Photos from the image-classification dataset "dataset" in the GitHub repository daai25/RestarauntRecommenderFoodClassifier. Its 2 classes are: food, non food.

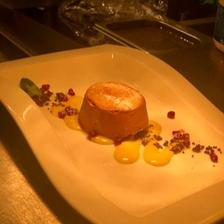
Label: food

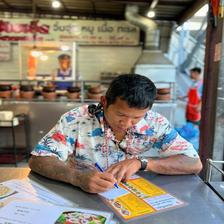
Label: non food

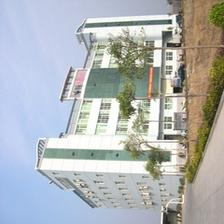
Label: non food

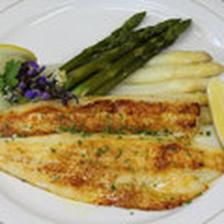
Label: food

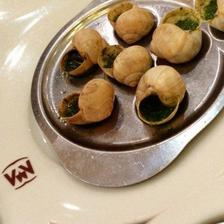
Label: food

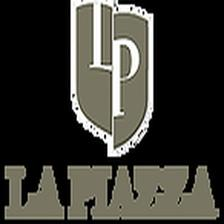
Label: non food
